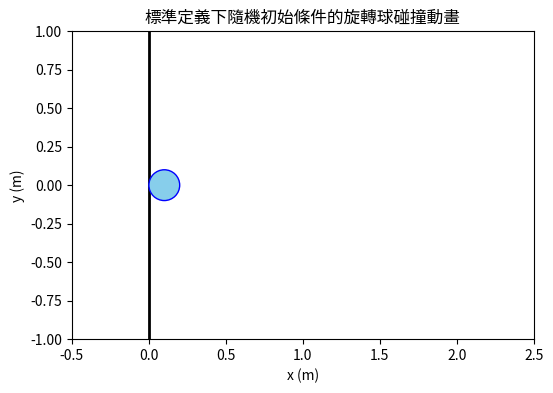

This figure's Python source:
import math
import random
import numpy as np
import matplotlib.pyplot as plt
from matplotlib import animation
from matplotlib.patches import Circle

def simulate_collision_standard(vx, vy, omega, e, mu, m, R):
    """
    標準定義：正角速度表示逆時針旋轉。
    
    接觸點由平移與旋轉共同決定，其中自轉對接觸點的貢獻為 -R*omega，
    因此接觸點的切向（y方向）速度為: v_y - R*omega.
    
    要求碰撞後無滑，則必須滿足:
      v_y' - R*omega' = 0.
    
    更新過程：
      (1) 平面法向： v_x' = -e * vx.
      (2) 黏著（無滑）情形下所需摩擦脈衝:
             J_t* = (2m/7)*(R*omega - v_y).
          黏著條件要求:
             (2/7)|R*omega - v_y| <= mu*(1+e)*|vx|.
          此時更新：
             v_y' = v_y + J_t*/m = (5/7)*v_y + (2/7)*R*omega,
             omega' = omega - (R*J_t*)/I = (2/7)*omega + (5/(7*R))*v_y.
      (3) 如果不滿足上述黏著條件，則處於滑動情形，
          此時選取摩擦脈衝達到極限:
             J_t = -mu * m*(1+e)*|vx| * sign(v_y - R*omega),
          更新:
             v_y' = v_y + J_t/m,
             omega' = omega - (R*J_t)/I.
             
    輸入參數:
       vx, vy, omega : 碰撞前平移速度（m/s）及角速度（rad/s）
       e: 彈性係數 (0<=e<=1)
       mu: 摩擦係數
       m: 質量 (kg)
       R: 球半徑 (m)
    
    輸出:
       vx_prime, vy_prime, omega_prime : 碰撞後參數.
    """
    # 法向更新（碰撞後球心 x 速度）
    vx_prime = -e * vx

    # 黏著條件檢查：要求 (2/7)|R*omega - v_y| <= mu*(1+e)*|vx|
    required = (2/7)*abs(R*omega - vy)
    available = mu*(1+e)*abs(vx)
    
    I = (2/5)*m*R**2  # 轉動慣量

    if required <= available:
        # 黏著（無滑）情形：直接使用解析解
        J_t = (2 * m / 7) * (R * omega - vy)
        vy_prime = vy + J_t/m  # = (5/7)*v_y + (2/7)*R*omega
        omega_prime = omega - (R * J_t)/I  # = (2/7)*omega + (5/(7*R))*v_y
    else:
        # 滑動情形：摩擦力達到極限值
        sign = math.copysign(1, (vy - R*omega))
        J_t = - mu * m * (1+e) * abs(vx) * sign
        vy_prime = vy + J_t/m
        omega_prime = omega - (R * J_t)/I

    return vx_prime, vy_prime, omega_prime

# ------------------- 模擬與動畫參數 -------------------
# 碰撞參數
e = 0.8       # 彈性係數
mu = 0.8      # 摩擦係數
m = 1.0       # 質量 (kg)
R = 0.1       # 球半徑 (m)

# 模擬時間參數（每一周期從 t_start 到 t_end）
t_start = -1.0   # 碰撞前 1 秒
t_end = 2.0      # 碰撞後 2 秒
T = t_end - t_start  # 模擬周期（共 3 秒）
dt = 0.02

# 以下為全局變數，儲存當前模擬的初始參數與碰撞後狀態
vx_pre = vy_pre = omega_pre = phi0 = None
vx_post = vy_post = omega_post = None
collision_x = None
collision_y = None

def reset_simulation():
    """
    隨機生成一次完整模擬週期的初始條件與碰撞後狀態，
    假設碰撞發生時球心位於 (x, y) = (R, 0)
    為確保球從牆右側運動到牆（牆位於 x = 0），要求 vx 為負值。
    """
    global vx_pre, vy_pre, omega_pre, phi0, vx_post, vy_post, omega_post, collision_x, collision_y
    vx_pre = -random.uniform(1.5, 3.0)    # m/s（負值：從右向左撞牆）
    vy_pre = random.uniform(-1.0, 1.0)      # m/s（可正可負）
    omega_pre = 30   # rad/s（正值代表逆時針旋轉）
    phi0 = random.uniform(0, 2*math.pi)       # 初始自轉角 (rad)
    collision_x = R   # 撞牆時球心位於 x = R
    collision_y = 0.0
    vx_post, vy_post, omega_post = simulate_collision_standard(vx_pre, vy_pre, omega_pre, e, mu, m, R)
    print("隨機初始條件更新：")
    print("vx_pre = {:.3f} m/s, vy_pre = {:.3f} m/s, omega_pre = {:.3f} rad/s, phi0 = {:.3f} rad".format(
        vx_pre, vy_pre, omega_pre, phi0))
    print("碰撞更新結果：vx' = {:.3f} m/s, vy' = {:.3f} m/s, omega' = {:.3f} rad/s\n".format(
        vx_post, vy_post, omega_post))

# 第一次初始化隨機參數
reset_simulation()

def get_state_at_time(t):
    """
    根據當前時間 t 返回球的狀態 (x, y, phi)。
    當 t < 0 時，使用碰撞前參數 (vx_pre, vy_pre, omega_pre)，
    反推至碰撞點 (collision_x, collision_y)。
    當 t >= 0 時，從 t=0 起以碰撞後參數 (vx_post, vy_post, omega_post) 運動。
    """
    if t < 0:
        t_shift = t  # t 為負，從碰撞點反推
        x = collision_x + vx_pre * t_shift
        y = collision_y + vy_pre * t_shift
        phi = phi0 + omega_pre * t_shift
    else:
        t_shift = t
        x = collision_x + vx_post * t_shift
        y = collision_y + vy_post * t_shift
        phi = phi0 + omega_post * t_shift
    return x, y, phi

# ------------------- 建立動畫 -------------------
fig, ax = plt.subplots(figsize=(8, 4))
ax.set_xlim(-0.5, 2.5)
ax.set_ylim(-1.0, 1.0)
ax.set_aspect('equal')
ax.set_title("標準定義下隨機初始條件的旋轉球碰撞動畫")
ax.set_xlabel("x (m)")
ax.set_ylabel("y (m)")

# 畫牆（牆位於 x = 0）
ax.plot([0, 0], [-2, 2], 'k-', linewidth=2)

# 初始化球（以圓形表示）和指示球內自轉方向的線
ball_patch = Circle((collision_x, collision_y), R, fc='skyblue', ec='b', zorder=2)
ax.add_patch(ball_patch)
orientation_line, = ax.plot([], [], 'r-', lw=2, zorder=3)

# 用以檢查是否進入新一輪模擬
prev_sim_time = t_start
frame_counter = 0  # 全局幀計數

def init():
    ball_patch.center = (collision_x, collision_y)
    orientation_line.set_data([], [])
    return ball_patch, orientation_line

def animate(i):
    global frame_counter, prev_sim_time
    frame_counter += 1
    # 模擬時間以周期 T 進行：t = (frame_counter*dt) mod T + t_start
    sim_time = (frame_counter * dt) % T + t_start

    # 當 sim_time 從周期末回到起點時，重設隨機模擬參數
    if sim_time < prev_sim_time:
        reset_simulation()
    prev_sim_time = sim_time

    # 取得當前球的位置與自轉角
    x, y, phi = get_state_at_time(sim_time)
    ball_patch.center = (x, y)
    # 計算球內指示自轉方向的線 (長度取 R)
    x_line = [x, x + R * math.cos(phi)]
    y_line = [y, y + R * math.sin(phi)]
    orientation_line.set_data(x_line, y_line)
    
    return ball_patch, orientation_line

ani = animation.FuncAnimation(fig, animate, frames=1000,
                              init_func=init, interval=dt*1000, blit=True)

plt.show()
